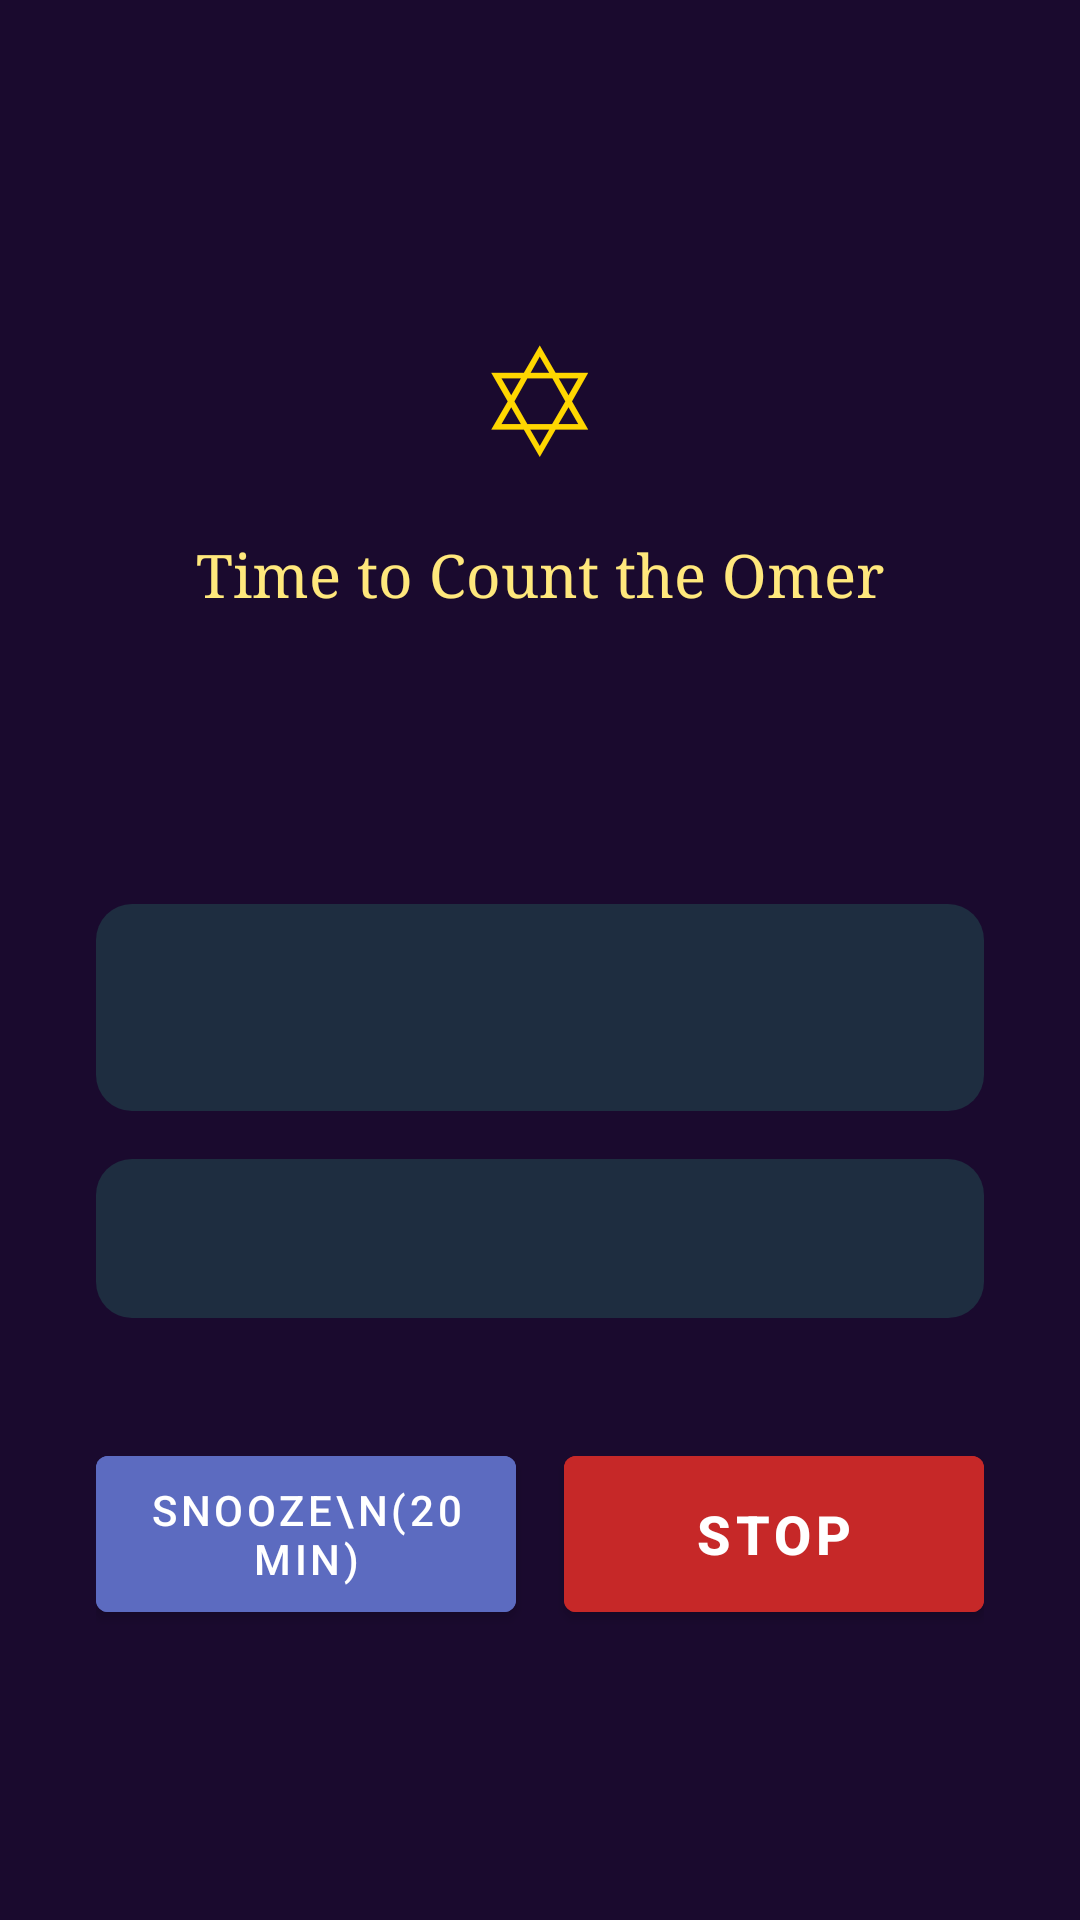

Reconstruct the res/layout file that produces this screen, plus the resources it refers to.
<!-- AndroidManifest.xml: application theme Theme.SefiraOmer -->
<!-- res/layout/activity_alarm.xml -->
<?xml version="1.0" encoding="utf-8"?>
<LinearLayout xmlns:android="http://schemas.android.com/apk/res/android"
    android:layout_width="match_parent"
    android:layout_height="match_parent"
    android:orientation="vertical"
    android:gravity="center"
    android:background="@color/bg_alarm"
    android:padding="32dp">

    
    <TextView
        android:layout_width="wrap_content"
        android:layout_height="wrap_content"
        android:text="✡"
        android:textSize="48sp"
        android:textColor="@color/gold" />

    <TextView
        android:layout_width="wrap_content"
        android:layout_height="wrap_content"
        android:layout_marginTop="16dp"
        android:text="Time to Count the Omer"
        android:textSize="20sp"
        android:textColor="@color/gold_light"
        android:fontFamily="serif" />

    
    <TextView
        android:id="@+id/tvDayLabel"
        android:layout_width="wrap_content"
        android:layout_height="wrap_content"
        android:layout_marginTop="24dp"
        android:textSize="36sp"
        android:textStyle="bold"
        android:textColor="@color/gold"
        android:fontFamily="serif" />

    
    <TextView
        android:id="@+id/tvHebrew"
        android:layout_width="match_parent"
        android:layout_height="wrap_content"
        android:layout_marginTop="24dp"
        android:padding="20dp"
        android:background="@drawable/card_bg"
        android:textSize="22sp"
        android:textColor="@color/white"
        android:gravity="center"
        android:fontFamily="serif"
        android:lineSpacingMultiplier="1.5" />

    
    <TextView
        android:id="@+id/tvEnglish"
        android:layout_width="match_parent"
        android:layout_height="wrap_content"
        android:layout_marginTop="16dp"
        android:padding="16dp"
        android:background="@drawable/card_bg"
        android:textSize="16sp"
        android:textColor="@color/text_light"
        android:gravity="center"
        android:fontFamily="serif"
        android:lineSpacingMultiplier="1.3" />

    
    <LinearLayout
        android:layout_width="match_parent"
        android:layout_height="wrap_content"
        android:layout_marginTop="40dp"
        android:orientation="horizontal"
        android:gravity="center">

        <com.google.android.material.button.MaterialButton
            android:id="@+id/btnSnooze"
            android:layout_width="0dp"
            android:layout_height="64dp"
            android:layout_weight="1"
            android:layout_marginEnd="8dp"
            android:text="Snooze\n(20 min)"
            android:textSize="14sp"
            android:backgroundTint="@color/snooze_color"
            android:textColor="@color/white" />

        <com.google.android.material.button.MaterialButton
            android:id="@+id/btnStop"
            android:layout_width="0dp"
            android:layout_height="64dp"
            android:layout_weight="1"
            android:layout_marginStart="8dp"
            android:text="Stop"
            android:textSize="18sp"
            android:textStyle="bold"
            android:backgroundTint="@color/stop_color"
            android:textColor="@color/white" />

    </LinearLayout>

</LinearLayout>
<!-- resources referenced by this layout -->
<resources>
  <color name="bg_alarm">#1A0A2E</color>
  <color name="gold">#FFD700</color>
  <color name="gold_light">#FFE87C</color>
  <color name="snooze_color">#5C6BC0</color>
  <color name="stop_color">#C62828</color>
  <color name="text_light">#E0E0E0</color>
  <color name="white">#FFFFFF</color>
  <!-- drawable card_bg (drawable) -->
  <?xml version="1.0" encoding="utf-8"?>
  <shape xmlns:android="http://schemas.android.com/apk/res/android"
      android:shape="rectangle">
      <solid android:color="@color/card_bg_color" />
      <corners android:radius="12dp" />
  </shape>
  <style name="Theme.SefiraOmer" parent="Theme.MaterialComponents.DayNight.NoActionBar">
          <item name="colorPrimary">@color/gold</item>
          <item name="colorPrimaryVariant">@color/gold_light</item>
          <item name="colorOnPrimary">@color/bg_dark</item>
          <item name="android:windowBackground">@color/bg_dark</item>
          <item name="android:statusBarColor">@color/bg_dark</item>
          <item name="android:navigationBarColor">@color/bg_dark</item>
      </style>
  <color name="card_bg_color">#1E2D40</color>
  <color name="bg_dark">#0D1B2A</color>
</resources>
